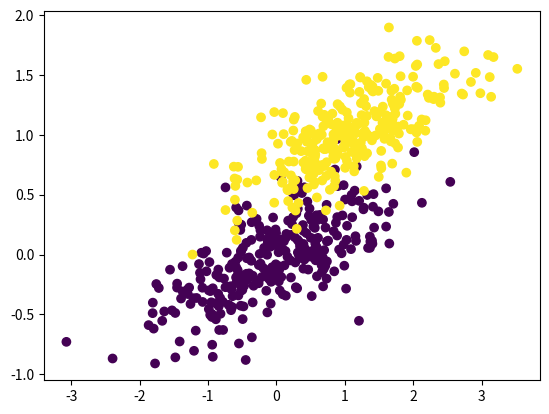

The script that saved this image:
from matplotlib import pyplot as plt
import numpy as np


def discriminant_analysis(X, y):
    # between-class covariance matrix
    cov_b = np.zeros((X.shape[1], X.shape[1]))
    # within-class covariance matrix
    cov_w = np.zeros((X.shape[1], X.shape[1]))

    m = np.array([np.sum(X[:, i]) / X.shape[0]
                  for i in range(X.shape[1])])
    for yi in np.unique(y):
        Xi = X[y == yi]
        pi = len(y[y == yi]) / len(y)
        mi = np.array([np.sum(Xi[:, i]) / Xi.shape[0]
                       for i in range(Xi.shape[1])])
        covi = np.sum([np.dot((x - mi)[:, np.newaxis],
                              (x - mi)[np.newaxis, :]) for x in Xi],
                      axis=0) / Xi.shape[0]
        cov_w += pi * covi

        cov_b += pi * np.dot((mi - m)[:, np.newaxis], (mi - m)[np.newaxis, :])

    la, v = np.linalg.eig(
        np.dot(np.linalg.inv(cov_w), cov_b)
    )
    return v[np.argmax(la)]


if __name__ == '__main__':
    n, dim = 300, 2
    C = np.array([[0., -0.23], [0.83, .23]])
    X = np.r_[np.dot(np.random.randn(n, dim), C),
              np.dot(np.random.randn(n, dim), C) + np.array([1, 1])]
    y = np.hstack((np.zeros(n), np.ones(n)))

    plt.scatter(X[:, 0], X[:, 1], c=y)
    plt.show()
